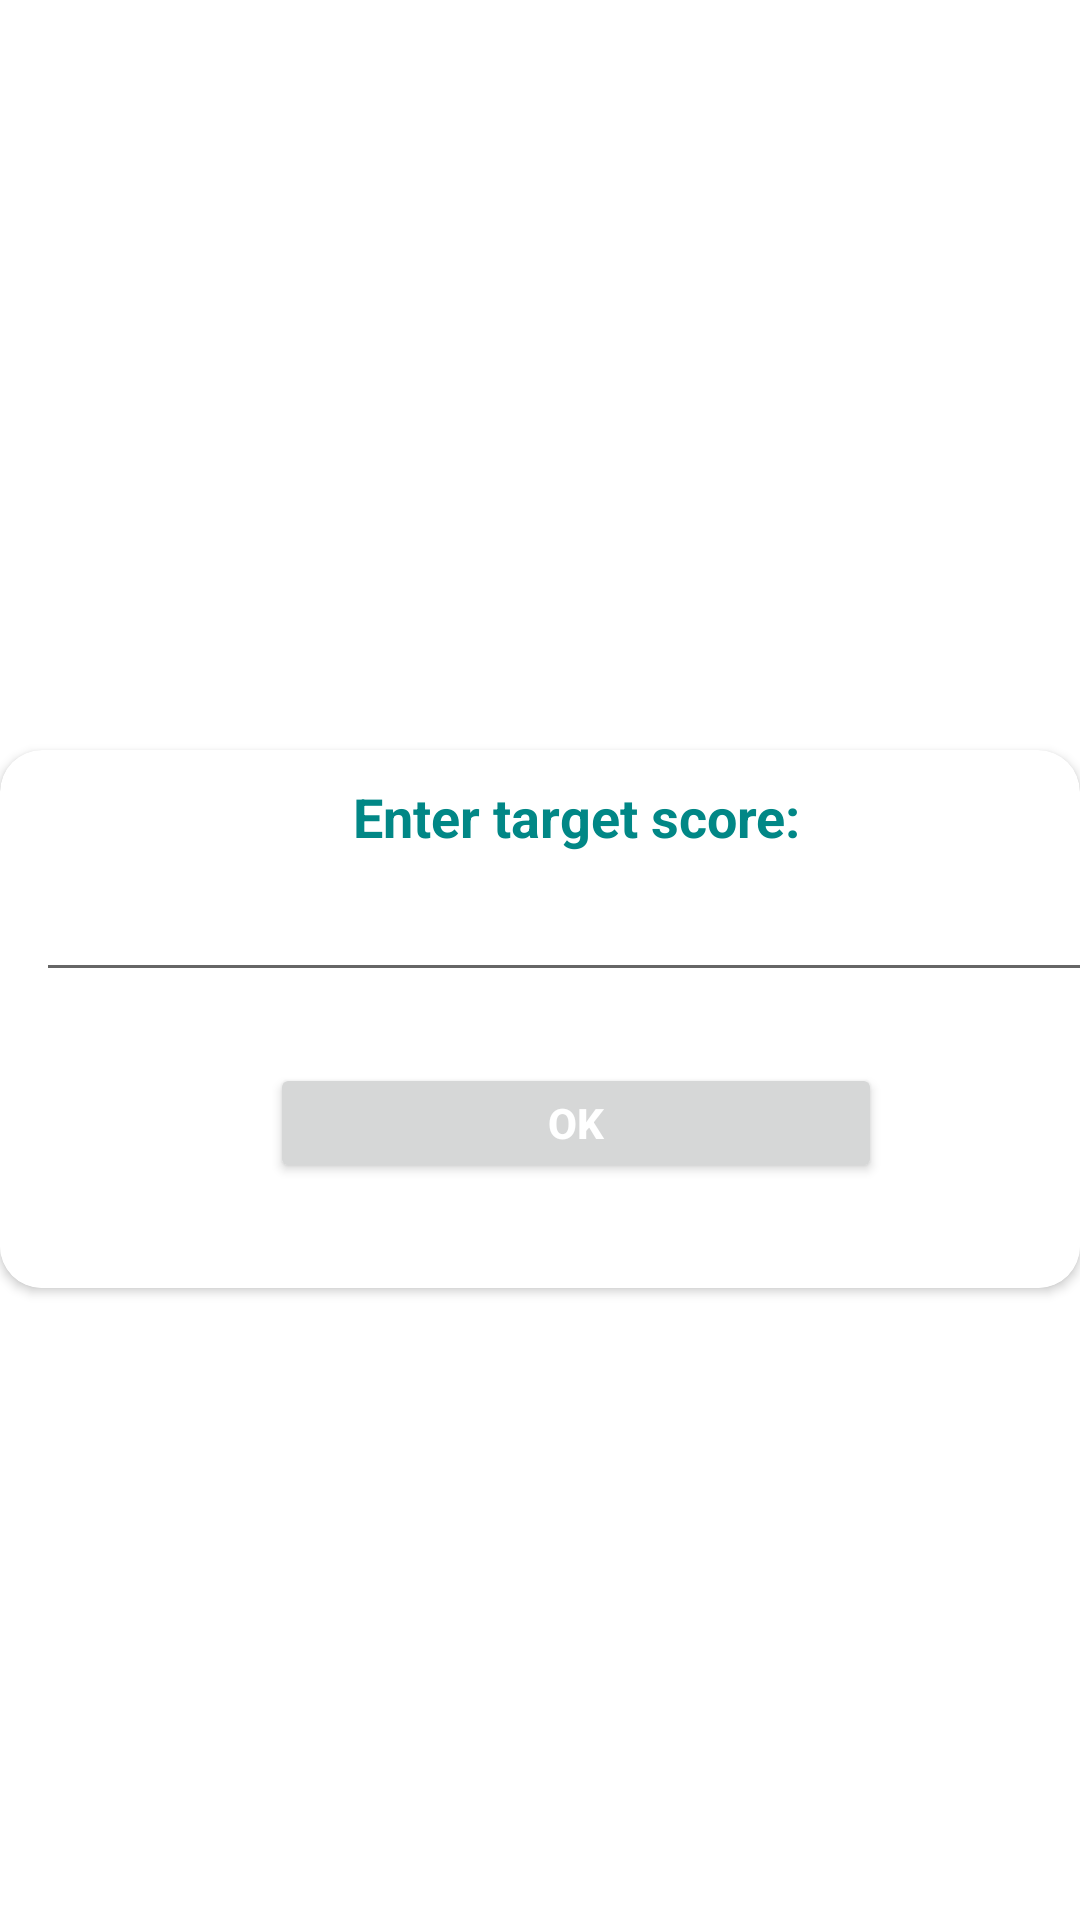

Produce the Android XML layout that renders to this screen, including the resource entries it uses.
<!-- AndroidManifest.xml: application theme Theme.MobileCW -->
<!-- res/layout/target_score.xml -->
<?xml version="1.0" encoding="utf-8"?>
<LinearLayout
    xmlns:android="http://schemas.android.com/apk/res/android"
    xmlns:tools="http://schemas.android.com/tools"
    android:layout_width="wrap_content"
    android:layout_height="wrap_content"
    xmlns:app="http://schemas.android.com/apk/res-auto">

    <androidx.cardview.widget.CardView
        android:layout_width="wrap_content"
        android:layout_height="wrap_content"
        android:layout_marginTop="250dp"
        android:padding="10dp"
        android:background="@color/white"
        app:cardCornerRadius="14dp">

        <LinearLayout
            android:layout_width="wrap_content"
            android:layout_height="match_parent"
            android:orientation="vertical">

            <TextView
                android:id="@+id/target_text"
                android:layout_width="364dp"
                android:layout_height="wrap_content"
                android:layout_marginStart="10dp"
                android:layout_marginLeft="10dp"
                android:layout_marginTop="5dp"
                android:gravity="center"
                android:padding="5dp"
                android:text="Enter target score:"
                android:textColor="@color/teal_700"
                android:textSize="18sp"
                android:textStyle="bold"
                android:visibility="visible" />

            <RelativeLayout
                android:layout_width="384dp"
                android:layout_height="140dp"
                android:background="@color/white"
                android:orientation="vertical">

                <TextView
                    android:id="@+id/final_view"
                    android:layout_width="match_parent"
                    android:layout_height="wrap_content"
                    android:layout_marginStart="10dp"
                    android:layout_marginEnd="10dp"
                    android:layout_marginBottom="10dp"
                    android:gravity="center"
                    android:padding="10dp"
                    android:text="You Win!"
                    android:textColor="#0AA22C"
                    android:textSize="25dp"
                    android:textStyle="bold"
                    android:visibility="gone" />

                <View
                    android:id="@+id/target_view"
                    android:layout_width="match_parent"
                    android:layout_height="1dp"
                    android:layout_below="@id/final_view"
                    android:background="@color/white"
                    android:visibility="gone" />

                <LinearLayout
                    android:layout_width="match_parent"
                    android:layout_height="40dp"
                    android:layout_below="@+id/final_view"
                    android:layout_gravity="center"
                    android:layout_marginTop="65dp"
                    android:gravity="center"
                    android:orientation="horizontal">

                    <Button
                        android:id="@+id/final_popup_btn2"
                        android:layout_width="348dp"
                        android:layout_height="match_parent"
                        android:layout_gravity="center"
                        android:layout_marginLeft="90dp"
                        android:layout_marginRight="90dp"
                        android:layout_weight="1"
                        android:gravity="center"
                        android:text="Ok"
                        android:textColor="@color/white"
                        android:textSize="14sp"
                        android:textStyle="bold" />
                </LinearLayout>

                <EditText
                    android:id="@+id/inputScore"
                    android:layout_width="361dp"
                    android:layout_height="wrap_content"
                    android:layout_alignParentEnd="true"
                    android:layout_marginEnd="11dp"
                    android:layout_marginBottom="48dp"
                    android:ems="10"
                    android:inputType="number"
                    tools:ignore="NotSibling" />
            </RelativeLayout>

        </LinearLayout>
    </androidx.cardview.widget.CardView>

</LinearLayout>
<!-- resources referenced by this layout -->
<resources>
  <style name="Theme.MobileCW" parent="Theme.MaterialComponents.DayNight.DarkActionBar">
          
          <item name="colorPrimary">@color/purple_500</item>
          <item name="colorPrimaryVariant">@color/purple_700</item>
          <item name="colorOnPrimary">@color/white</item>
          
          <item name="colorSecondary">@color/teal_200</item>
          <item name="colorSecondaryVariant">@color/teal_700</item>
          <item name="colorOnSecondary">@color/black</item>
          
          <item name="android:statusBarColor">?attr/colorPrimaryVariant</item>
          
      </style>
  <!-- not gathered from this repository: default colours our renderer supplied (Android Studio template values) -->
  <color name="purple_500">#FF6200EE</color>
  <color name="purple_700">#FF3700B3</color>
  <color name="teal_200">#FF03DAC5</color>
  <color name="teal_700">#FF018786</color>
  <color name="black">#FF000000</color>
  <color name="white">#FFFFFFFF</color>
</resources>
